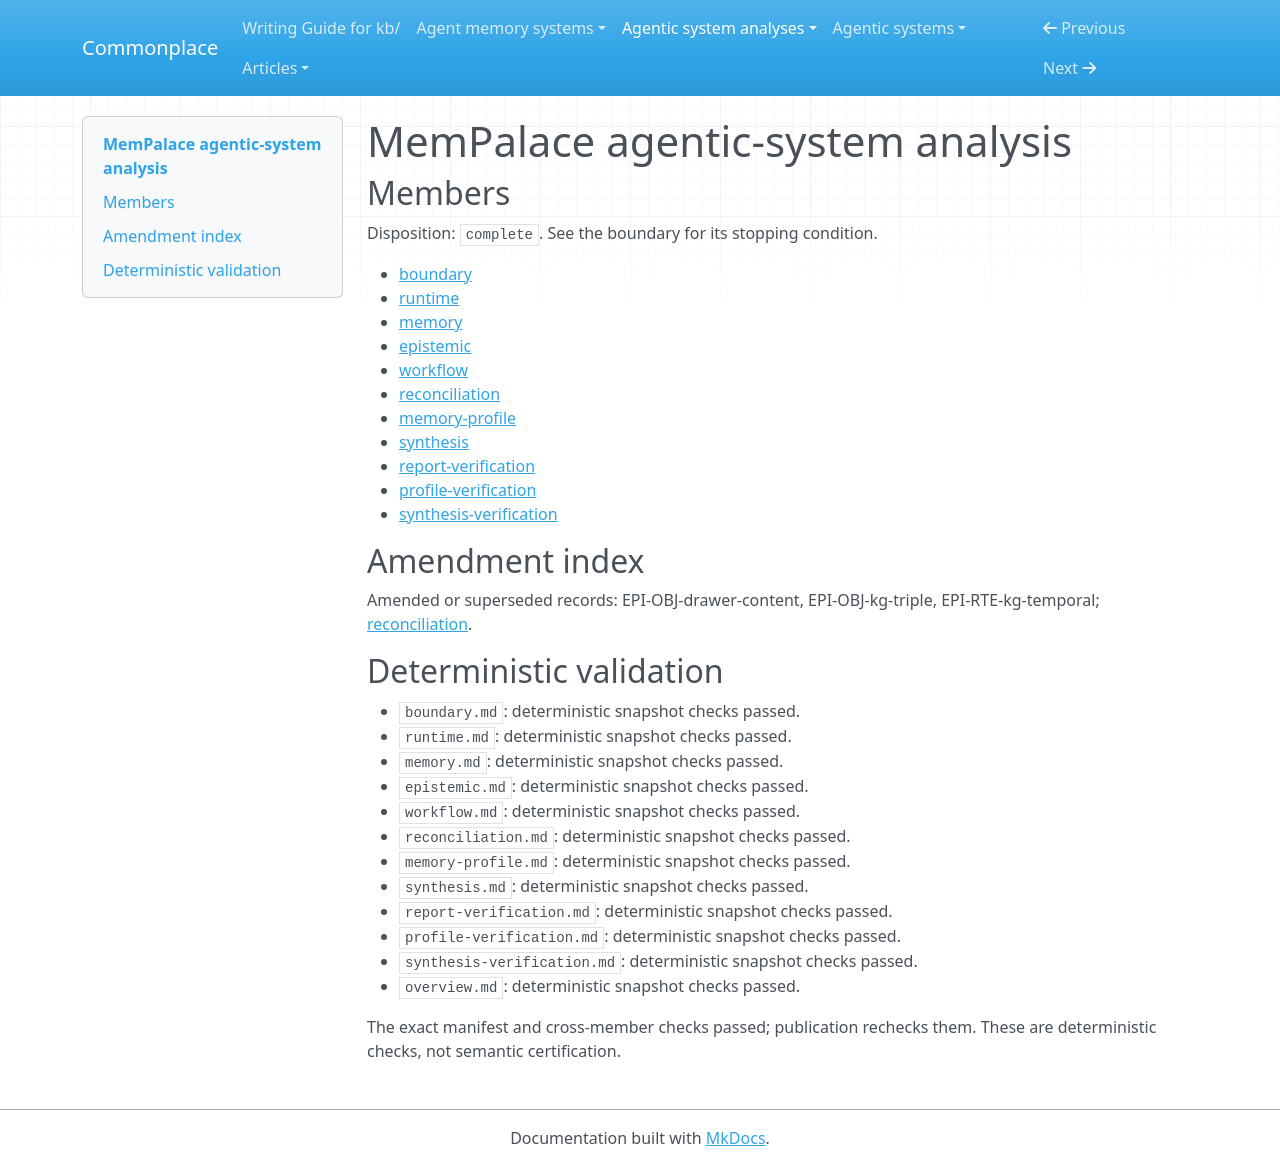

repository: zby/commonplace · page: agentic-system-analyses/retained/mempalace/overview/index.html · generator: mkdocs

---
type: agentic-system-analyses/types/agentic-system-analysis-overview.md
description: MemPalace captures and transforms conversation memory for selected later
  recall and delegated work; source wiring does not establish complete verbatim recall,
  truth acceptance or improved capacity.
run-id: AAS-2026-10-14-mempalace-ed71875aea5a-01
result-disposition: complete
target-class: memory/knowledge/context-engineering system
boundary-kind: whole-system
reviewed-boundary: 1392e1810c3ca67776bd7fe3e198788a96dbd6d1
analysis-cutoff: '2026-10-14'
evidence-tier: code-grounded
system: MemPalace
run-date: '2026-10-14'
inputs-commit: 09c5f3c4005abf79d5b4bb7fb7136de8a4f51798
---

# MemPalace agentic-system analysis

## Members

Disposition: `complete`. See the boundary for its stopping condition.

- [boundary](./boundary.md)
- [runtime](./runtime.md)
- [memory](./memory.md)
- [epistemic](./epistemic.md)
- [workflow](./workflow.md)
- [reconciliation](./reconciliation.md)
- [memory-profile](./memory-profile.md)
- [synthesis](./synthesis.md)
- [report-verification](./report-verification.md)
- [profile-verification](./profile-verification.md)
- [synthesis-verification](./synthesis-verification.md)

## Amendment index

Amended or superseded records: EPI-OBJ-drawer-content, EPI-OBJ-kg-triple, EPI-RTE-kg-temporal; [reconciliation](reconciliation.md).

## Deterministic validation

- `boundary.md`: deterministic snapshot checks passed.
- `runtime.md`: deterministic snapshot checks passed.
- `memory.md`: deterministic snapshot checks passed.
- `epistemic.md`: deterministic snapshot checks passed.
- `workflow.md`: deterministic snapshot checks passed.
- `reconciliation.md`: deterministic snapshot checks passed.
- `memory-profile.md`: deterministic snapshot checks passed.
- `synthesis.md`: deterministic snapshot checks passed.
- `report-verification.md`: deterministic snapshot checks passed.
- `profile-verification.md`: deterministic snapshot checks passed.
- `synthesis-verification.md`: deterministic snapshot checks passed.
- `overview.md`: deterministic snapshot checks passed.

The exact manifest and cross-member checks passed; publication rechecks them. These are deterministic checks, not semantic certification.
